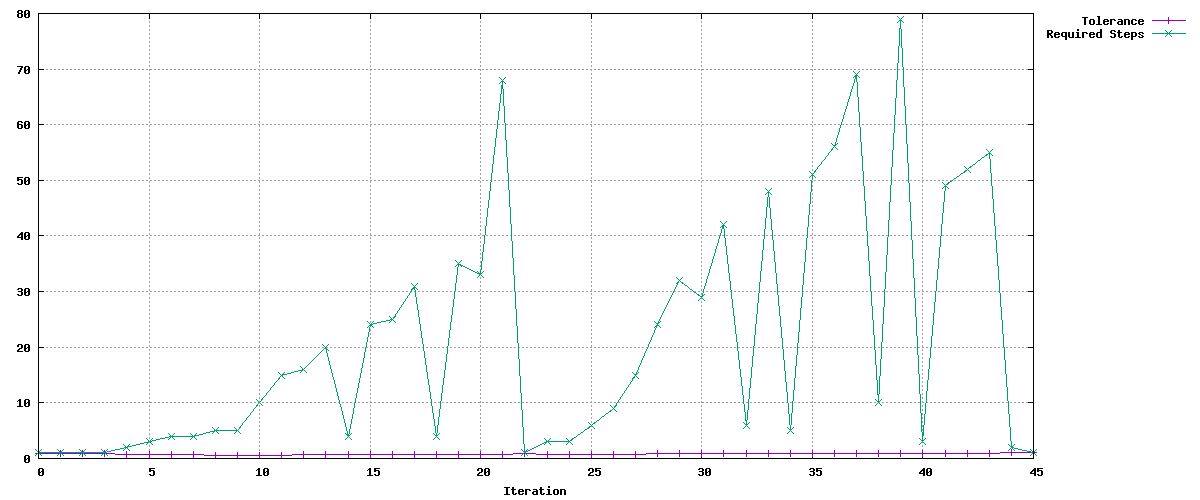

The table this chart was drawn from, first rows:
Tolerance, Required Steps
0.9, 1
0.9, 1
0.8541, 1
0.8106, 1
0.7693, 2
0.7301, 3
0.6929, 4
0.6576, 4
0.6241, 5
0.5923, 5
0.5621, 10
0.5335, 15
0.6883, 16
0.7071, 20
0.7649, 4
0.7259, 24
0.6889, 25
0.7007, 31
0.7579, 4
0.7192, 35
0.6826, 33
0.6478, 68
0.8283, 1
0.7861, 3
0.746, 3
0.708, 6
0.6719, 9
0.7805, 15
0.8674, 24
0.9162, 32
0.9362, 29
0.8885, 42
0.9221, 6
0.8751, 48
0.9834, 5
0.9333, 51
0.8858, 56
0.8951, 69
0.9139, 10
0.8673, 79
0.9822, 3
0.9322, 49
0.9262, 52
0.9508, 55
0.9945, 2
0.9989, 1
